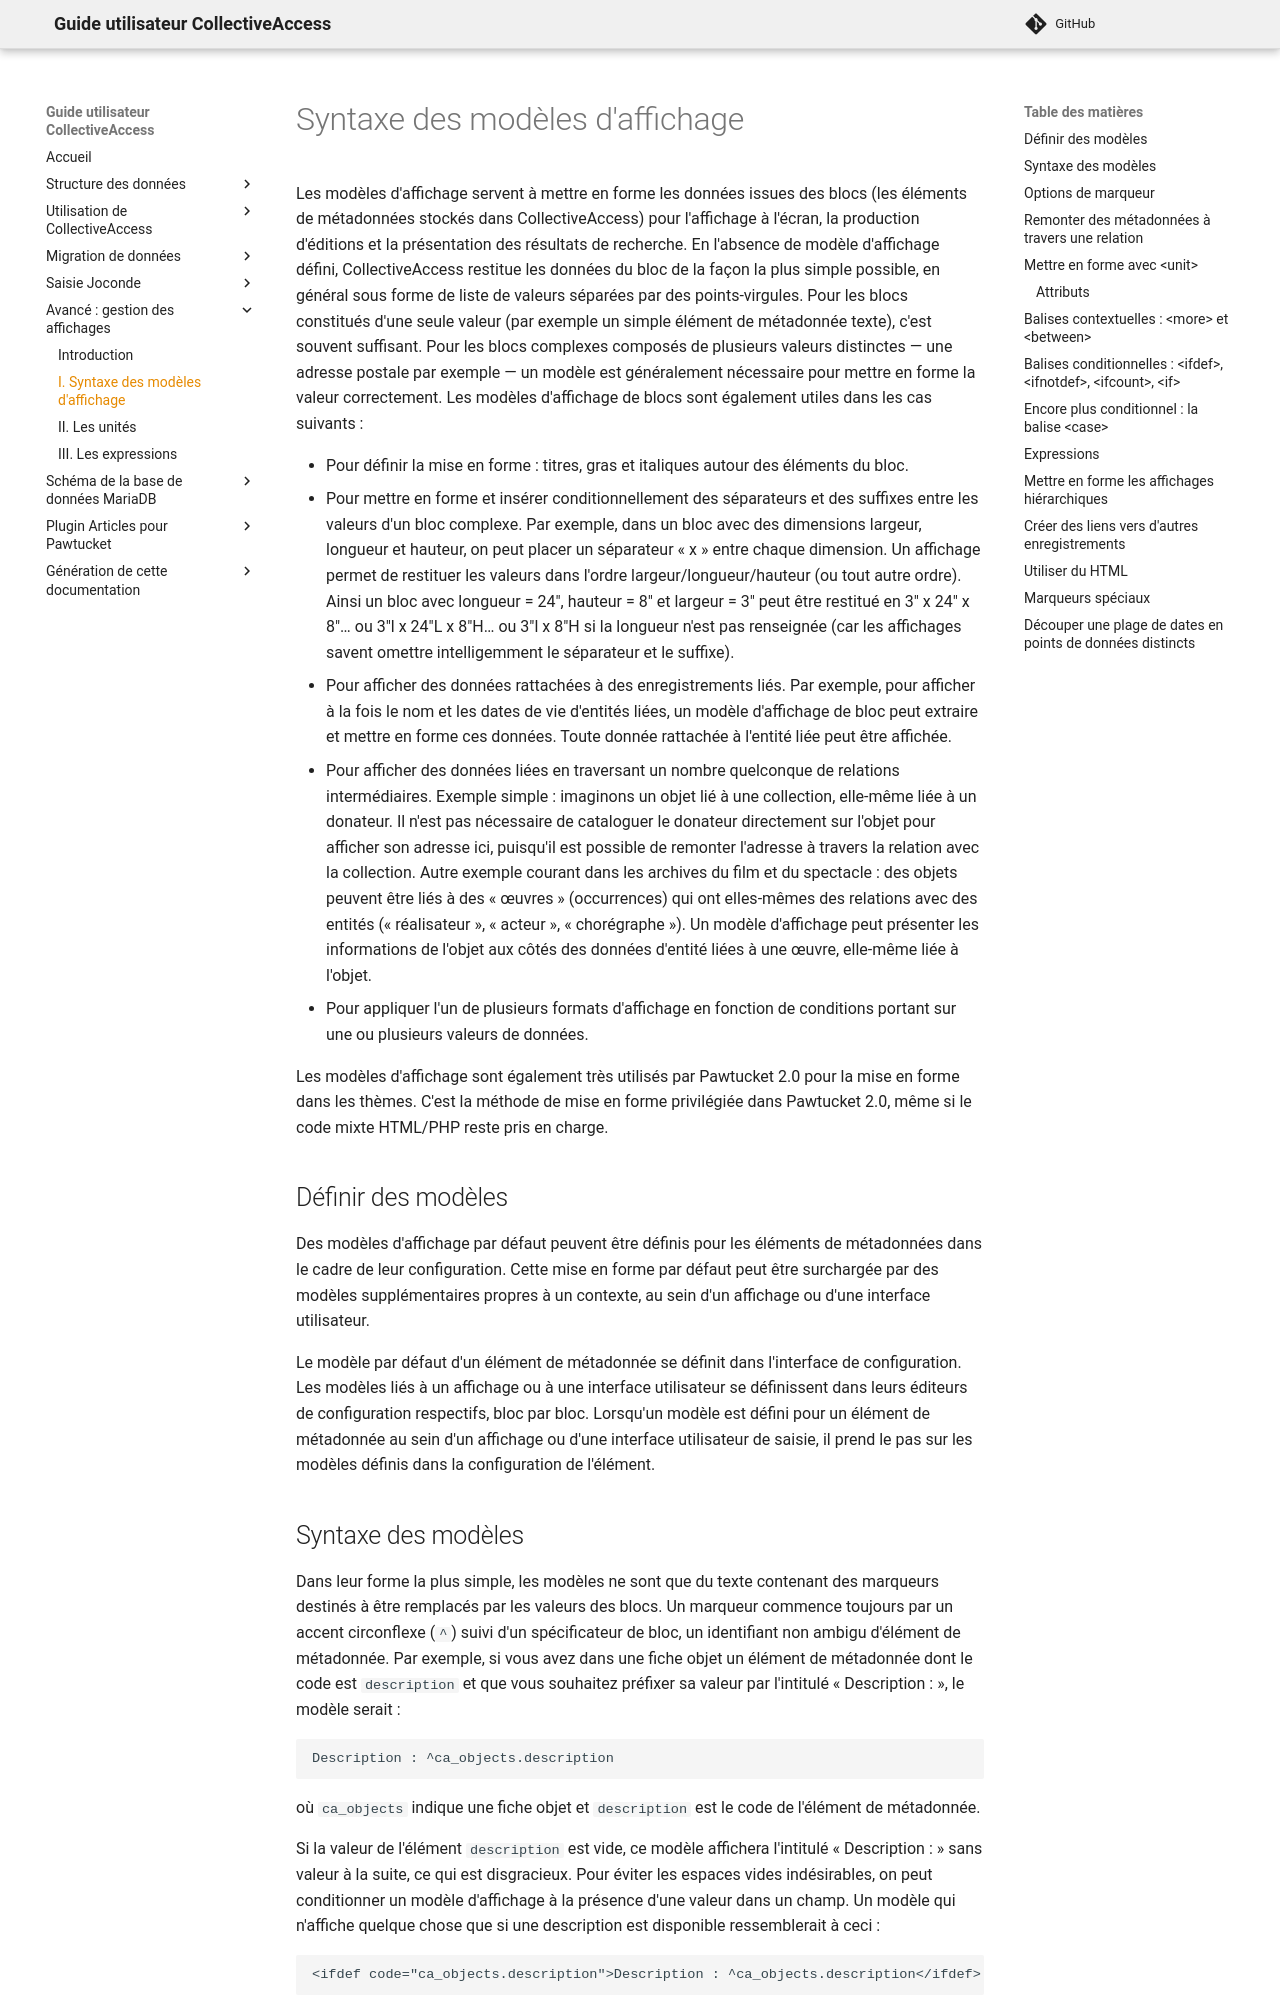

repository: ideesculture/museesDeFranceDocumentation · page: affichage_modeles/index.html · generator: mkdocs

# Syntaxe des modèles d'affichage

Les modèles d'affichage servent à mettre en forme les données issues des blocs (les éléments de métadonnées stockés dans CollectiveAccess) pour l'affichage à l'écran, la production d'éditions et la présentation des résultats de recherche. En l'absence de modèle d'affichage défini, CollectiveAccess restitue les données du bloc de la façon la plus simple possible, en général sous forme de liste de valeurs séparées par des points-virgules. Pour les blocs constitués d'une seule valeur (par exemple un simple élément de métadonnée texte), c'est souvent suffisant. Pour les blocs complexes composés de plusieurs valeurs distinctes — une adresse postale par exemple — un modèle est généralement nécessaire pour mettre en forme la valeur correctement. Les modèles d'affichage de blocs sont également utiles dans les cas suivants :

- Pour définir la mise en forme : titres, gras et italiques autour des éléments du bloc.
- Pour mettre en forme et insérer conditionnellement des séparateurs et des suffixes entre les valeurs d'un bloc complexe. Par exemple, dans un bloc avec des dimensions largeur, longueur et hauteur, on peut placer un séparateur « x » entre chaque dimension. Un affichage permet de restituer les valeurs dans l'ordre largeur/longueur/hauteur (ou tout autre ordre). Ainsi un bloc avec longueur = 24", hauteur = 8" et largeur = 3" peut être restitué en 3" x 24" x 8"… ou 3"l x 24"L x 8"H… ou 3"l x 8"H si la longueur n'est pas renseignée (car les affichages savent omettre intelligemment le séparateur et le suffixe).
- Pour afficher des données rattachées à des enregistrements liés. Par exemple, pour afficher à la fois le nom et les dates de vie d'entités liées, un modèle d'affichage de bloc peut extraire et mettre en forme ces données. Toute donnée rattachée à l'entité liée peut être affichée.
- Pour afficher des données liées en traversant un nombre quelconque de relations intermédiaires. Exemple simple : imaginons un objet lié à une collection, elle-même liée à un donateur. Il n'est pas nécessaire de cataloguer le donateur directement sur l'objet pour afficher son adresse ici, puisqu'il est possible de remonter l'adresse à travers la relation avec la collection. Autre exemple courant dans les archives du film et du spectacle : des objets peuvent être liés à des « œuvres » (occurrences) qui ont elles-mêmes des relations avec des entités (« réalisateur », « acteur », « chorégraphe »). Un modèle d'affichage peut présenter les informations de l'objet aux côtés des données d'entité liées à une œuvre, elle-même liée à l'objet.
- Pour appliquer l'un de plusieurs formats d'affichage en fonction de conditions portant sur une ou plusieurs valeurs de données.

Les modèles d'affichage sont également très utilisés par Pawtucket 2.0 pour la mise en forme dans les thèmes. C'est la méthode de mise en forme privilégiée dans Pawtucket 2.0, même si le code mixte HTML/PHP reste pris en charge.

## Définir des modèles

Des modèles d'affichage par défaut peuvent être définis pour les éléments de métadonnées dans le cadre de leur configuration. Cette mise en forme par défaut peut être surchargée par des modèles supplémentaires propres à un contexte, au sein d'un affichage ou d'une interface utilisateur.

Le modèle par défaut d'un élément de métadonnée se définit dans l'interface de configuration. Les modèles liés à un affichage ou à une interface utilisateur se définissent dans leurs éditeurs de configuration respectifs, bloc par bloc. Lorsqu'un modèle est défini pour un élément de métadonnée au sein d'un affichage ou d'une interface utilisateur de saisie, il prend le pas sur les modèles définis dans la configuration de l'élément.
